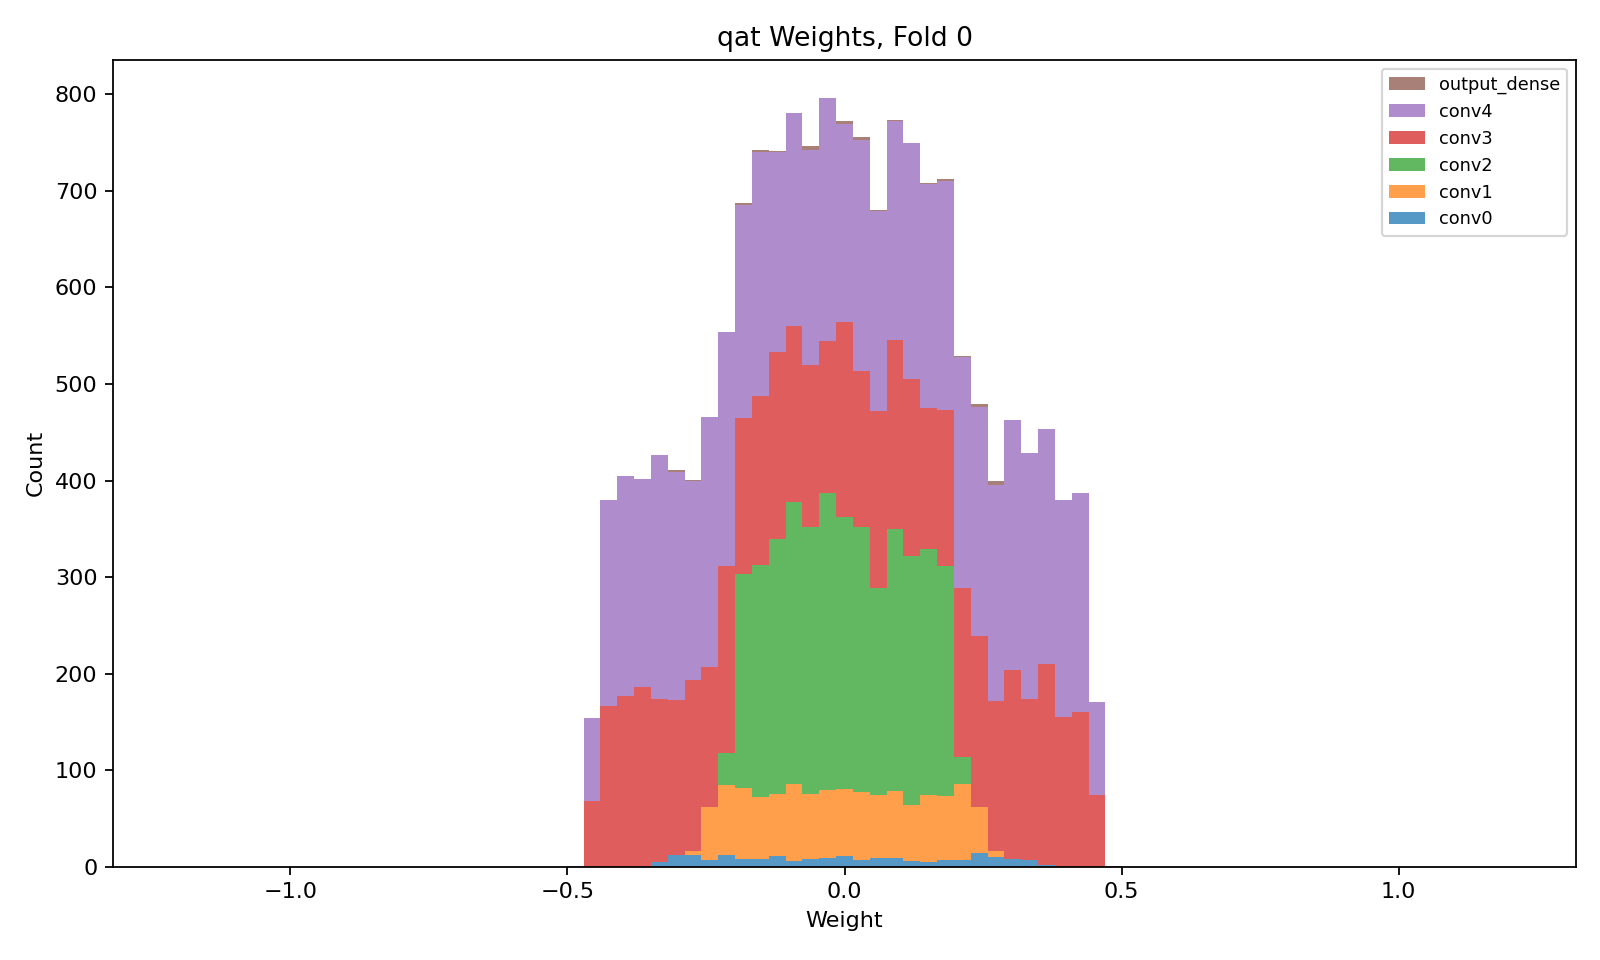

The file beside this chart, header and first rows:
layer, class, n_weights, n_nonzero_weights, zero_fraction, min, max, suggested_hls_strategy
conv0, QConv2D, 200, 200, 0.0, -0.3289, 0.3566, Latency
conv1, QConv2D, 1152, 1152, 0.0, -0.2805, 0.2759, Latency
conv2, QConv2D, 3456, 3456, 0.0, -0.2233, 0.227, Latency
conv3, QConv2D, 5184, 5184, 0.0, -0.4649, 0.4771, Resource
conv4, QConv2D, 6912, 6912, 0.0, -0.4811, 0.4694, Resource
output_dense, QDense, 32, 32, 0.0, -0.3179, 0.2878, Latency
